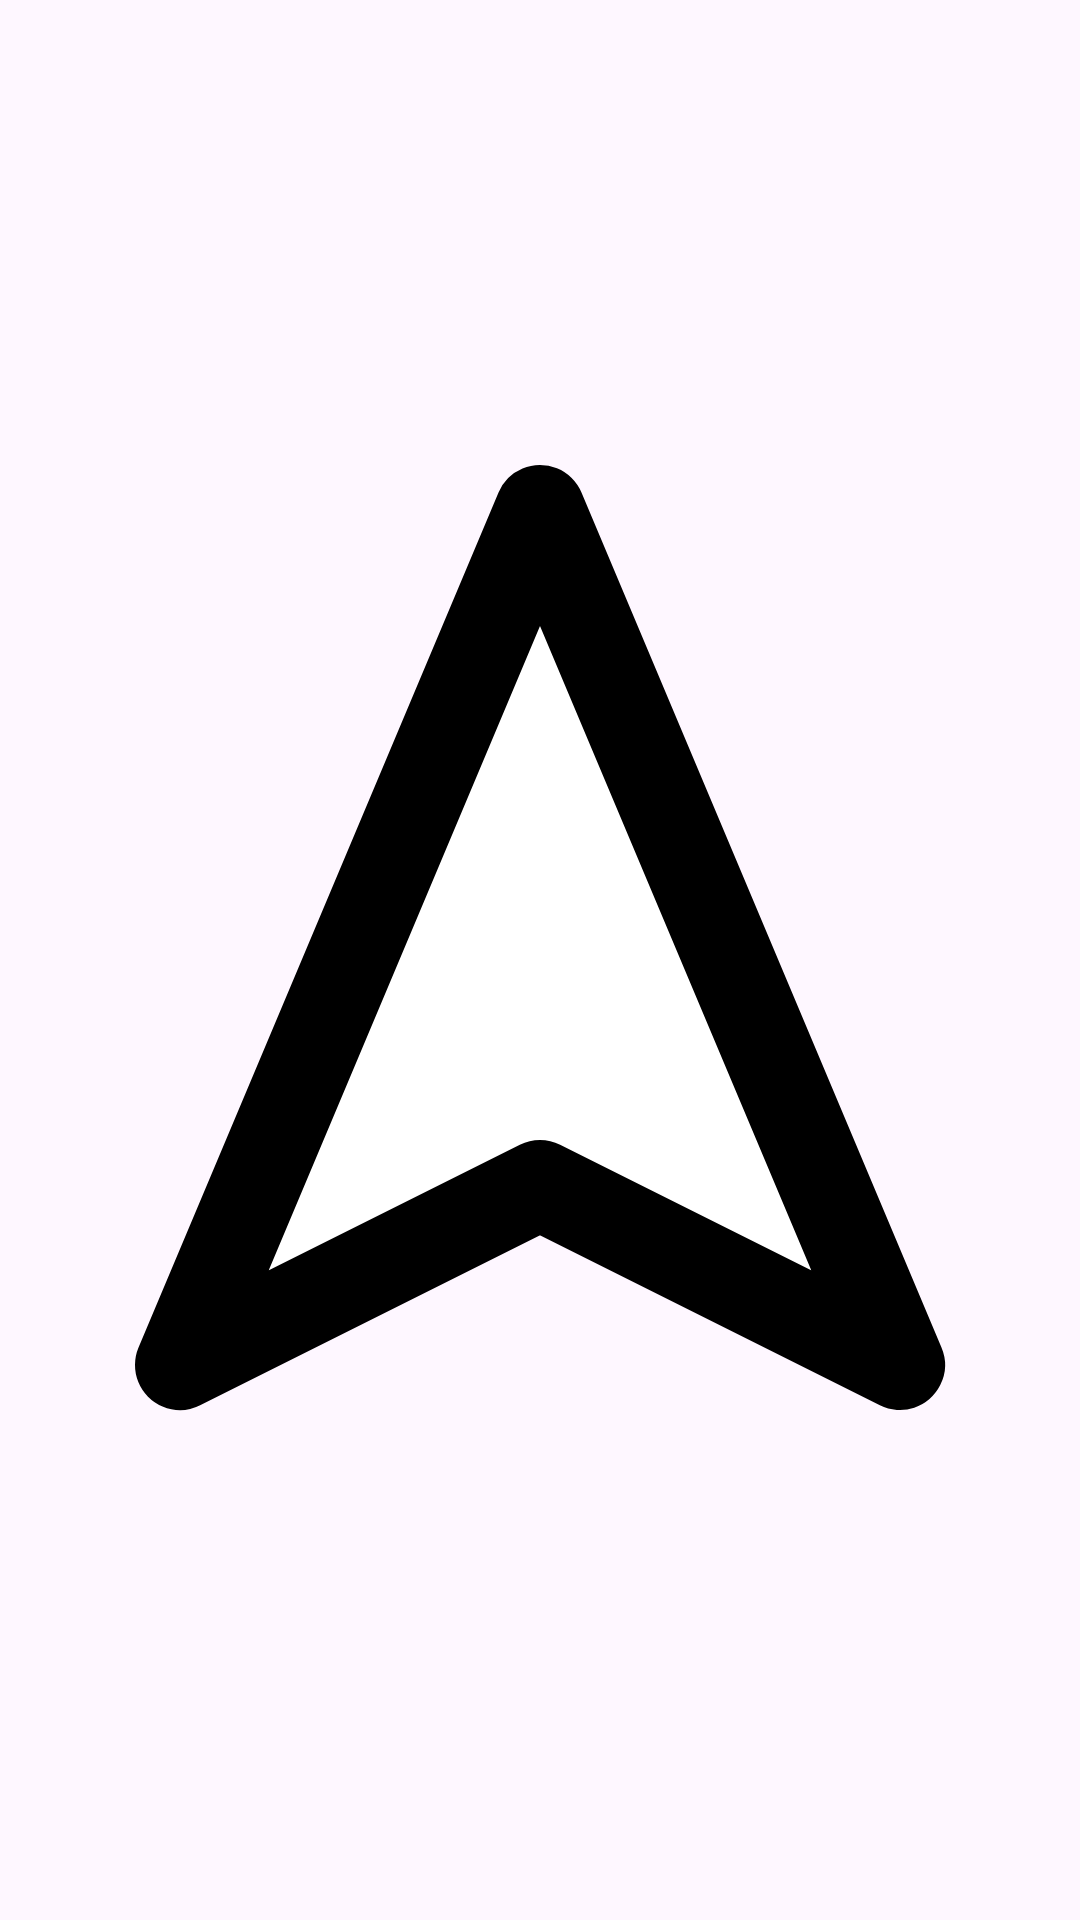

Here is an Android app screen rendered from its layout file. Give the layout XML and the strings, colors and styles it references.
<!-- AndroidManifest.xml: application theme AppTheme -->
<!-- res/layout/layout_pointer.xml -->
<?xml version="1.0" encoding="utf-8"?>
<FrameLayout xmlns:android="http://schemas.android.com/apk/res/android"
    android:layout_width="40dp"
    android:layout_height="40dp">

    
    <ImageView
        android:layout_width="match_parent"
        android:layout_height="match_parent"
        android:src="@drawable/ic_arrow_pointer"
        android:layout_gravity="center"/> 
</FrameLayout>
<!-- resources referenced by this layout -->
<resources>
  <!-- drawable ic_arrow_pointer (drawable) -->
  <vector xmlns:android="http://schemas.android.com/apk/res/android"
      android:width="24dp"
      android:height="24dp"
      android:viewportWidth="24"
      android:viewportHeight="24">
  
      <path
          android:pathData="M12,2 L4,21 L12,17 L20,21 Z"
          android:fillColor="#FFFFFF"
          android:strokeColor="#000000"
          android:strokeWidth="2"
          android:strokeLineJoin="round"
          android:strokeLineCap="round"/>
  </vector>
  <style name="AppTheme" parent="Theme.Material3.Light.NoActionBar">
          </style>
</resources>
